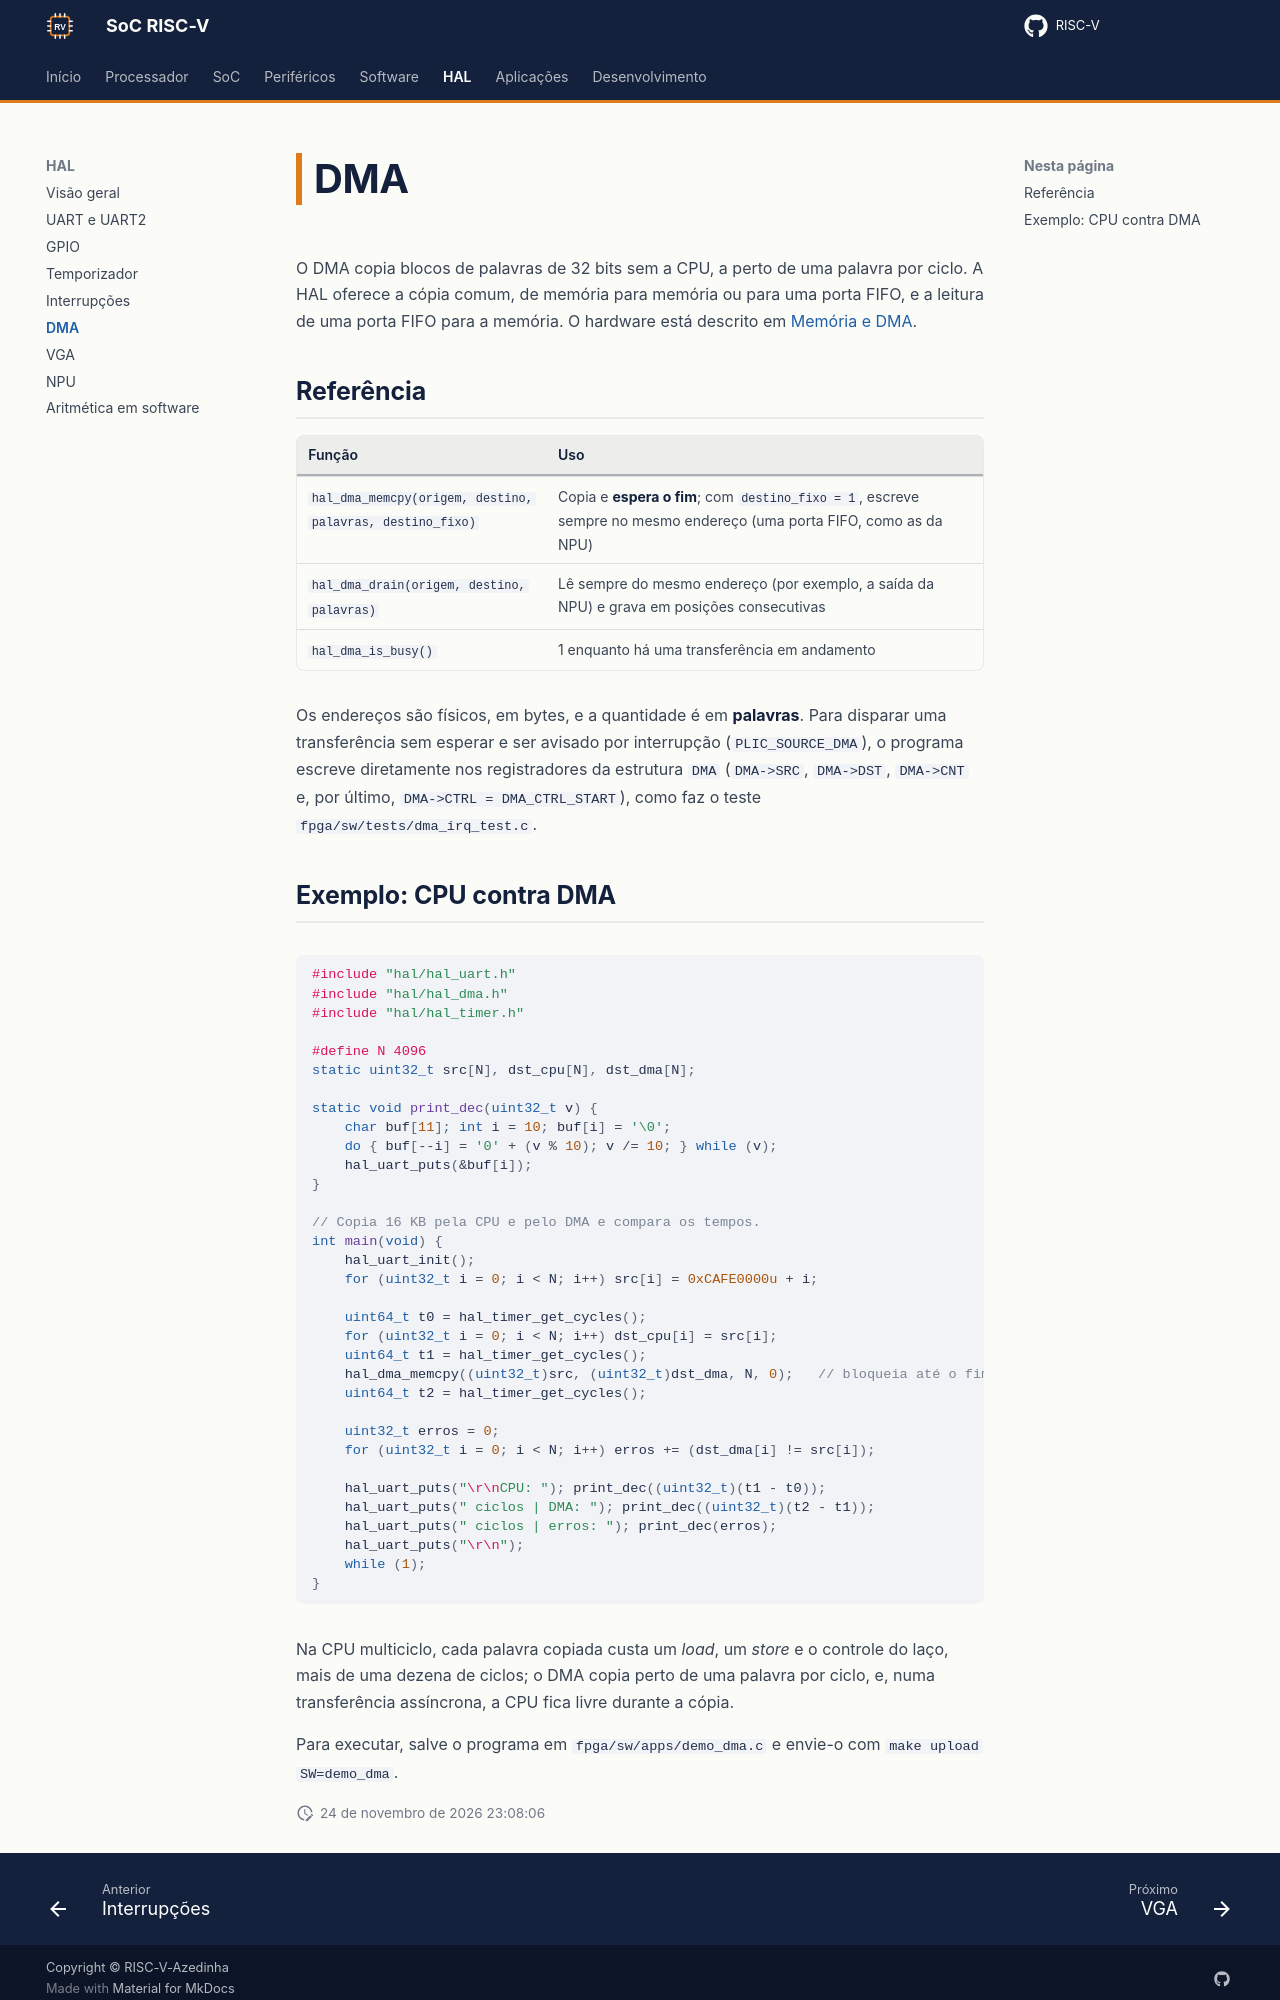

repository: RISC-V-Azedinha/RISC-V · page: hal/dma/index.html · generator: mkdocs

# DMA

O DMA copia blocos de palavras de 32 bits sem a CPU, a perto de uma palavra por ciclo. A HAL oferece a cópia comum, de memória para memória ou para uma porta FIFO, e a leitura de uma porta FIFO para a memória. O hardware está descrito em [Memória e DMA](../soc/memoria-dma.md).

## Referência

| Função | Uso |
|---|---|
| `hal_dma_memcpy(origem, destino, palavras, destino_fixo)` | Copia e **espera o fim**; com `destino_fixo = 1`, escreve sempre no mesmo endereço (uma porta FIFO, como as da NPU) |
| `hal_dma_drain(origem, destino, palavras)` | Lê sempre do mesmo endereço (por exemplo, a saída da NPU) e grava em posições consecutivas |
| `hal_dma_is_busy()` | 1 enquanto há uma transferência em andamento |

Os endereços são físicos, em bytes, e a quantidade é em **palavras**. Para disparar uma transferência sem esperar e ser avisado por interrupção (`PLIC_SOURCE_DMA`), o programa escreve diretamente nos registradores da estrutura `DMA` (`DMA->SRC`, `DMA->DST`, `DMA->CNT` e, por último, `DMA->CTRL = DMA_CTRL_START`), como faz o teste `fpga/sw/tests/dma_irq_test.c`.
